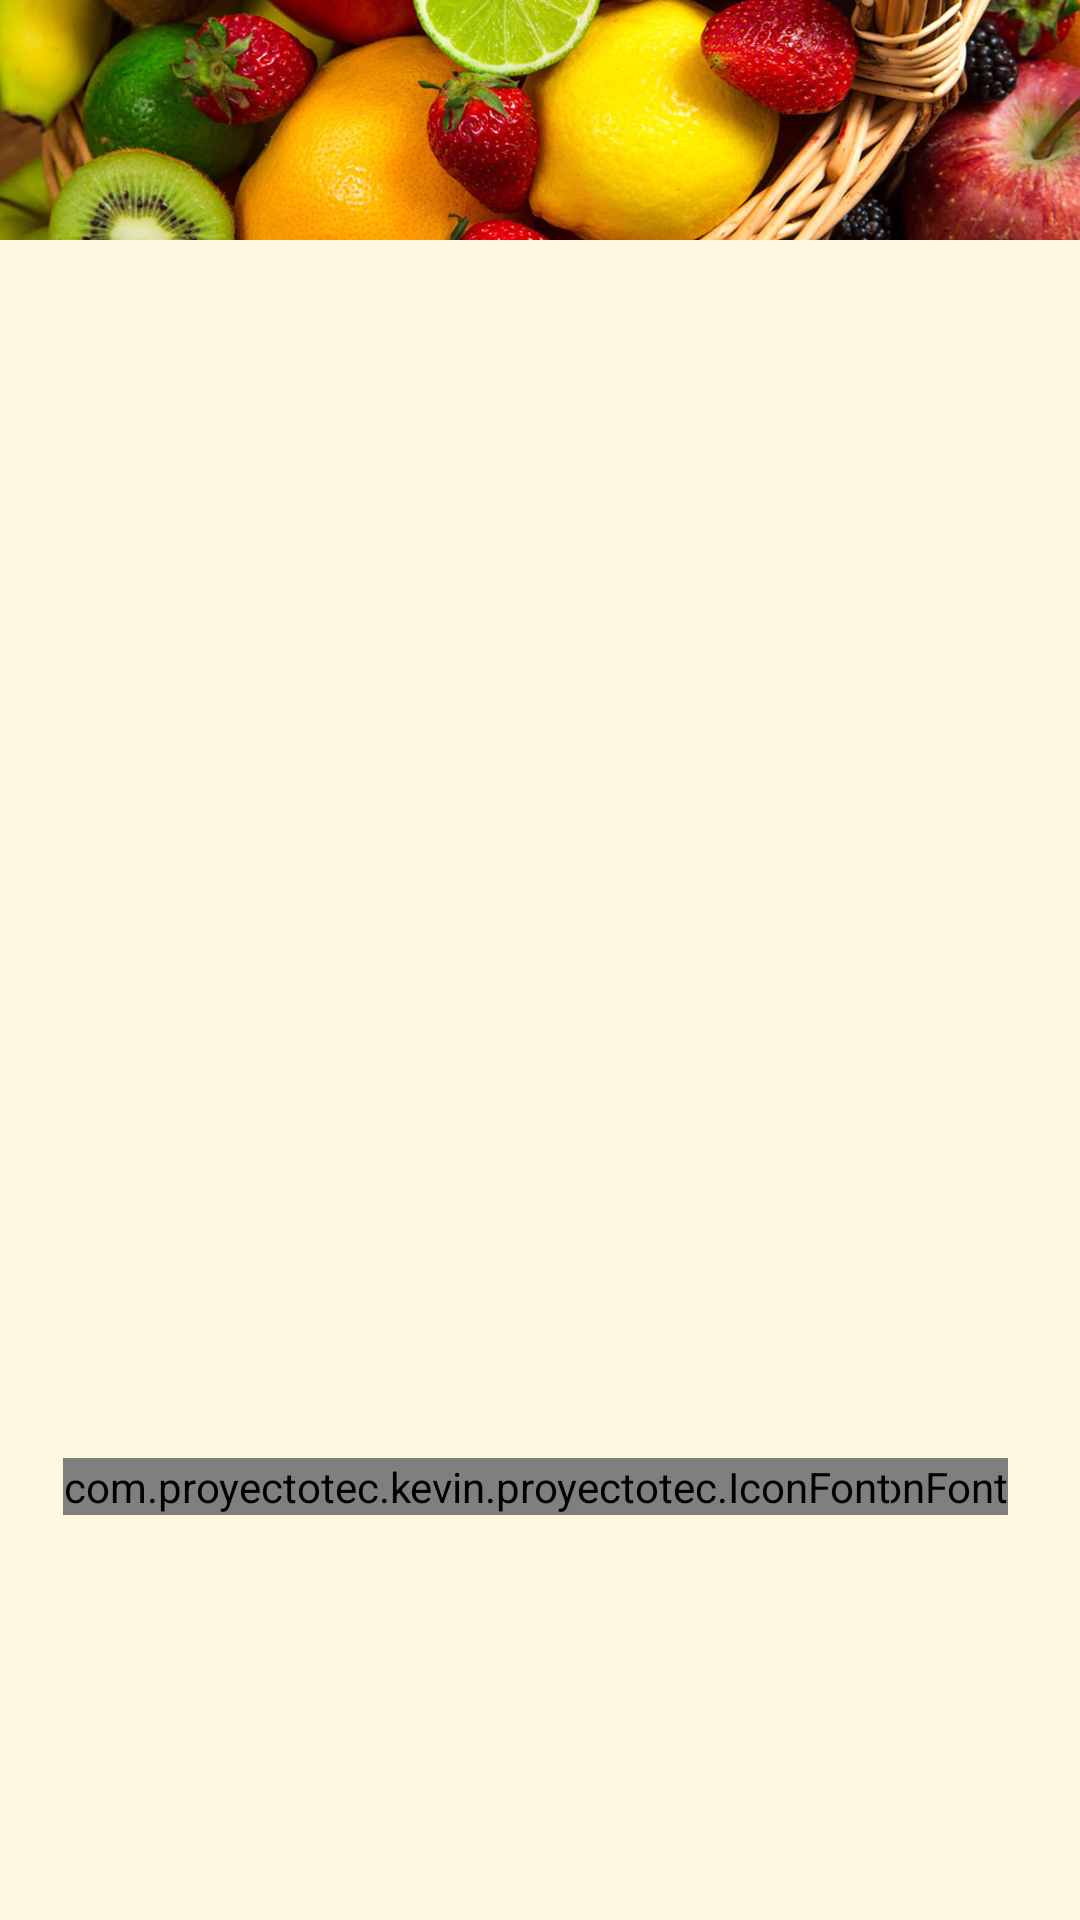

Layout XML and referenced resources for this Android screen:
<!-- AndroidManifest.xml: application theme AppTheme -->
<!-- res/layout/activity_vista_modificar_lista.xml -->
<?xml version="1.0" encoding="utf-8"?>
<RelativeLayout
    xmlns:android="http://schemas.android.com/apk/res/android"
    xmlns:app="http://schemas.android.com/apk/res-auto"
    xmlns:tools="http://schemas.android.com/tools"
    android:layout_width="match_parent"
    android:layout_height="match_parent"
    android:orientation="vertical"
    android:background="#FFF8E1"
    tools:context=".ModificarListaActivity">

    <ImageView
        android:layout_width="match_parent"
        android:layout_height="80dp"
        android:src="@drawable/banner2"
        android:scaleType="centerCrop"/>

    <android.support.v7.widget.RecyclerView
        android:id="@+id/RecyclerViewModificarProductos"
        android:layout_width="match_parent"
        android:layout_height="332dp"
        android:layout_alignParentStart="true"
        android:layout_centerVertical="true" />

    <com.proyectotec.kevin.proyectotec.IconFont
        android:id="@+id/eliminarLista"
        android:layout_width="wrap_content"
        android:layout_height="wrap_content"
        android:layout_alignParentEnd="true"
        android:layout_below="@+id/RecyclerViewModificarProductos"
        android:layout_gravity="center"
        android:layout_marginEnd="24dp"
        android:text="@string/id_basura"
        android:textColor="#B71C1C"
        android:textSize="60sp" />

    <com.proyectotec.kevin.proyectotec.IconFont
        android:id="@+id/agregarLista"
        android:layout_width="wrap_content"
        android:layout_height="wrap_content"
        android:layout_alignParentStart="true"
        android:layout_below="@+id/RecyclerViewModificarProductos"
        android:layout_gravity="center"
        android:layout_marginStart="21dp"
        android:text="@string/id_mas"
        android:textColor="#B71C1C"
        android:textSize="60sp" />
</RelativeLayout>
<!-- resources referenced by this layout -->
<resources>
  <!-- drawable banner2: jpg bitmap (drawable, 712032 bytes) -->
  <string name="id_basura"></string>
  <string name="id_mas"></string>
  <style name="AppTheme" parent="Theme.AppCompat.Light.DarkActionBar">
          
          <item name="colorPrimary">@color/colorPrimary</item>
          <item name="colorPrimaryDark">@color/colorPrimaryDark</item>
          <item name="colorAccent">@color/colorAccent</item>
          <item name="android:windowAnimationStyle">@style/CustomActivityAnimation</item>
      </style>
  <color name="colorPrimary">#FFA000</color>
  <color name="colorPrimaryDark">#FFC107</color>
  <color name="colorAccent">#29B6F6</color>
  <style name="CustomActivityAnimation" parent="@android:style/Animation.Activity">
      <item name="android:activityOpenEnterAnimation">@anim/slide_right</item>
      <item name="android:activityOpenExitAnimation">@anim/slide_left_two</item>
      <item name="android:activityCloseEnterAnimation">@anim/slide_left</item>
      <item name="android:activityCloseExitAnimation">@anim/slide_right_two</item>
          </style>
</resources>
